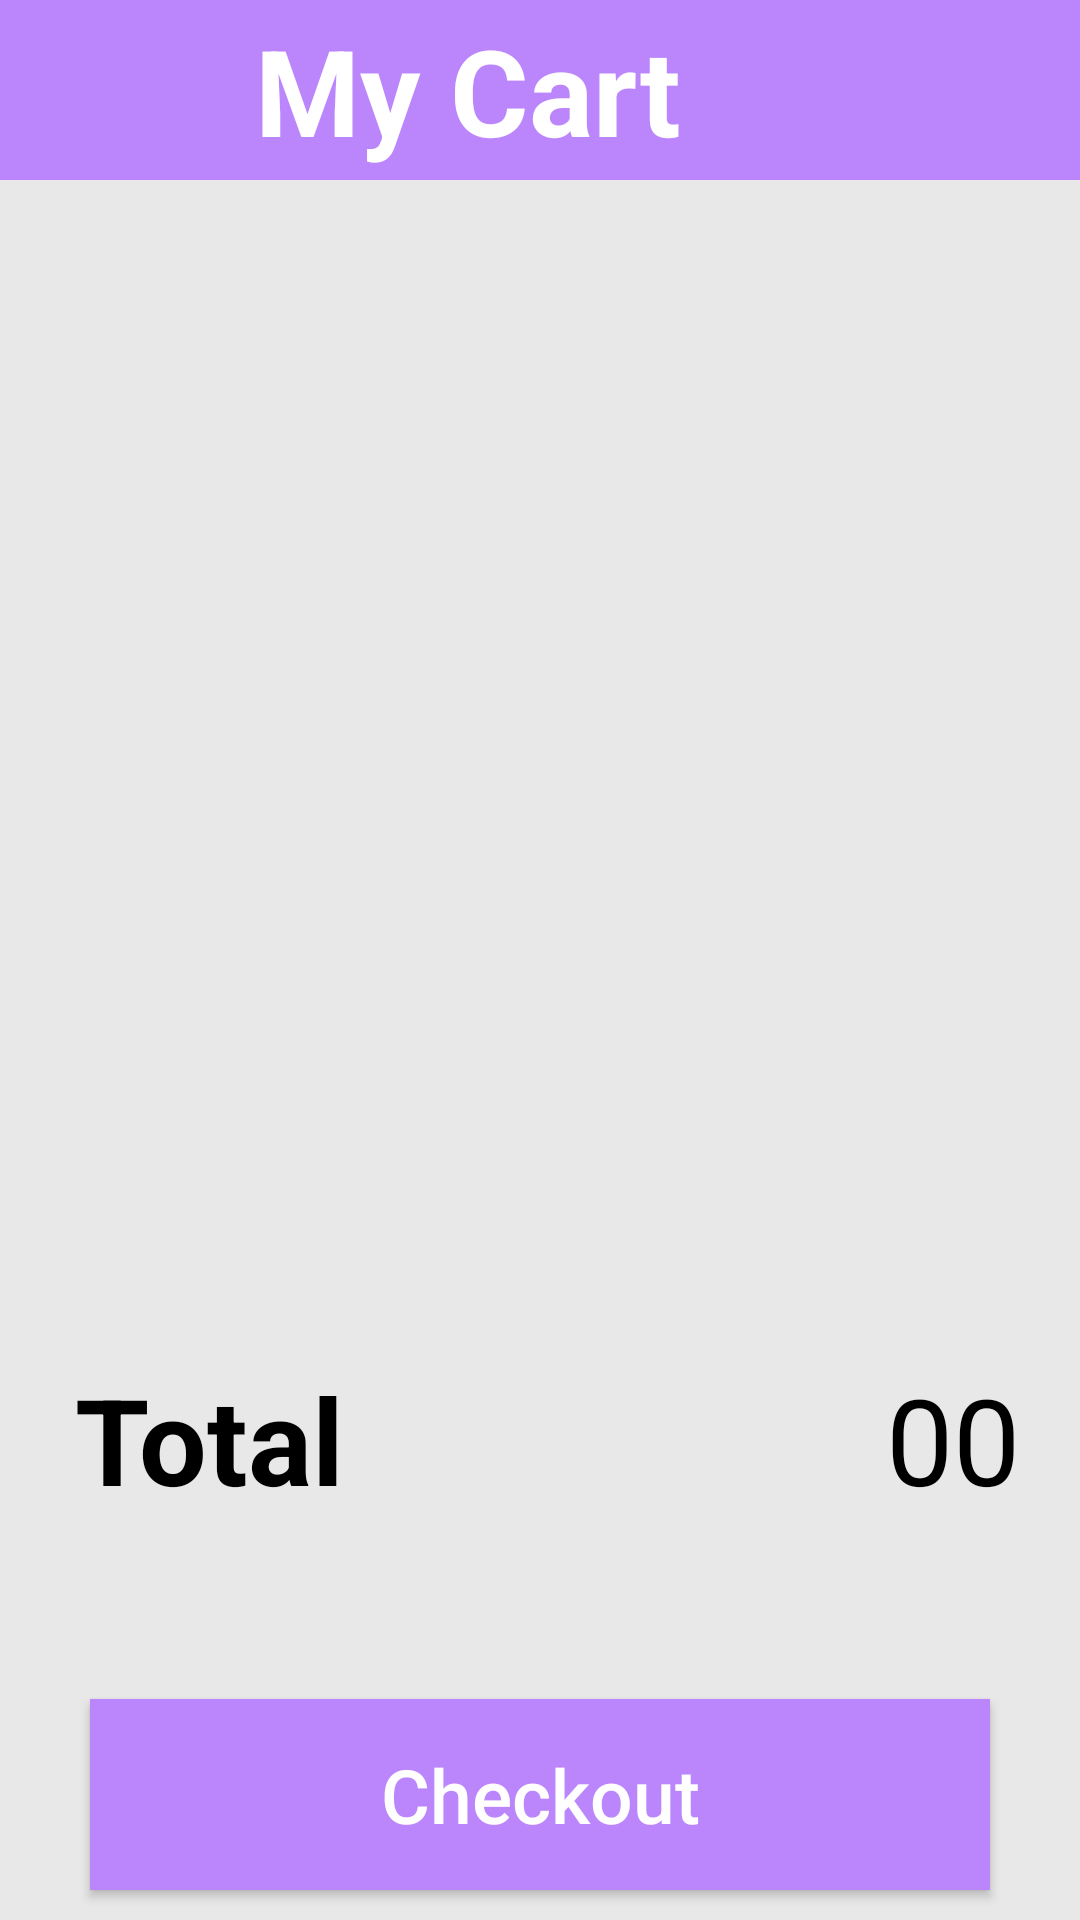

Here is an Android app screen rendered from its layout file. Give the layout XML and the strings, colors and styles it references.
<!-- AndroidManifest.xml: application theme Theme.ShoppingApp -->
<!-- res/layout/activity_cart.xml -->
<?xml version="1.0" encoding="utf-8"?>
<RelativeLayout xmlns:android="http://schemas.android.com/apk/res/android"
    xmlns:app="http://schemas.android.com/apk/res-auto"
    xmlns:tools="http://schemas.android.com/tools"
    android:layout_width="match_parent"
    android:layout_height="match_parent"
    tools:context=".Buyer.Cart"
    android:background="#e8e8e8">

        <RelativeLayout
            android:layout_width="match_parent"
            android:layout_height="60dp"
            android:background="@color/pink"
            android:layout_alignParentTop="true"
            android:id="@+id/relativeLayout1"
            >
            <ImageView
                android:layout_width="80dp"
                android:layout_height="60dp"
                android:src="@drawable/cart1"/>


            <TextView
                android:layout_width="wrap_content"
                android:layout_height="wrap_content"
                android:layout_centerVertical="true"
                android:layout_marginLeft="85dp"
                android:text="My Cart"
                android:textColor="@color/white"
                android:textSize="40dp"
                android:textStyle="bold" />
        </RelativeLayout>

    <androidx.recyclerview.widget.RecyclerView
        android:id="@+id/cart_list"
        android:layout_width="match_parent"
        android:layout_height="match_parent"
        android:layout_above="@id/linearLayoutCart"
        android:layout_below="@id/relativeLayout1"
        android:layout_marginTop="30dp" />

    <LinearLayout
        android:layout_width="match_parent"
        android:layout_height="wrap_content"
        android:layout_above="@id/nextButton"
        android:layout_marginBottom="30dp"
        android:orientation="horizontal"
        android:layout_marginTop="10dp"
        android:id="@+id/linearLayoutCart">

        <TextView
            android:layout_width="wrap_content"
            android:layout_height="wrap_content"
            android:textColor="@color/black"
            android:text="Total"
            android:textSize="40dp"
            android:layout_marginLeft="25dp"
            android:textStyle="bold"
            android:layout_above="@id/nextButton"
            android:layout_marginBottom="30dp" />
        <TextView
            android:layout_width="match_parent"
            android:layout_height="wrap_content"
            android:text="00"
            android:textColor="@color/black"
            android:textSize="40dp"
            android:textAlignment="viewEnd"
            android:layout_marginRight="20dp"
            android:layout_above="@id/nextButton"
            android:layout_marginBottom="30dp"
            android:id="@+id/total_price"/>
    </LinearLayout>

    <androidx.appcompat.widget.AppCompatButton
        android:id="@+id/nextButton"
        android:layout_width="match_parent"
        android:layout_height="wrap_content"
        android:layout_alignParentBottom="true"
        android:layout_centerHorizontal="true"
        android:layout_marginHorizontal="30dp"
        android:layout_marginBottom="10dp"
        android:background="@color/pink"
        android:paddingLeft="30dp"
        android:paddingTop="15dp"
        android:paddingRight="30dp"
        android:textAllCaps="false"
        android:paddingBottom="15dp"
        android:text="Checkout"
        android:textColor="@color/white"
        android:textSize="25dp" />




</RelativeLayout>
<!-- resources referenced by this layout -->
<resources>
  <color name="black">#FF000000</color>
  <color name="pink">#FFBB86Fc</color>
  <color name="white">#FFFFFFFF</color>
  <style name="Theme.ShoppingApp" parent="Theme.MaterialComponents.Light.NoActionBar">
          
          <item name="colorPrimary">@color/pink</item>
          <item name="colorPrimaryVariant">@color/pink</item>
          <item name="colorOnPrimary">@color/pink</item>
          
          <item name="colorSecondary">@color/teal_200</item>
          <item name="colorSecondaryVariant">@color/teal_700</item>
          <item name="colorOnSecondary">@color/black</item>
          <item name="android:forceDarkAllowed" tools:targetApi="q">false</item>
          
          <item name="android:statusBarColor" tools:targetApi="l">?attr/colorPrimaryVariant</item>
          
      </style>
  <color name="teal_200">#FF03DAC5</color>
  <color name="teal_700">#FF018786</color>
</resources>
